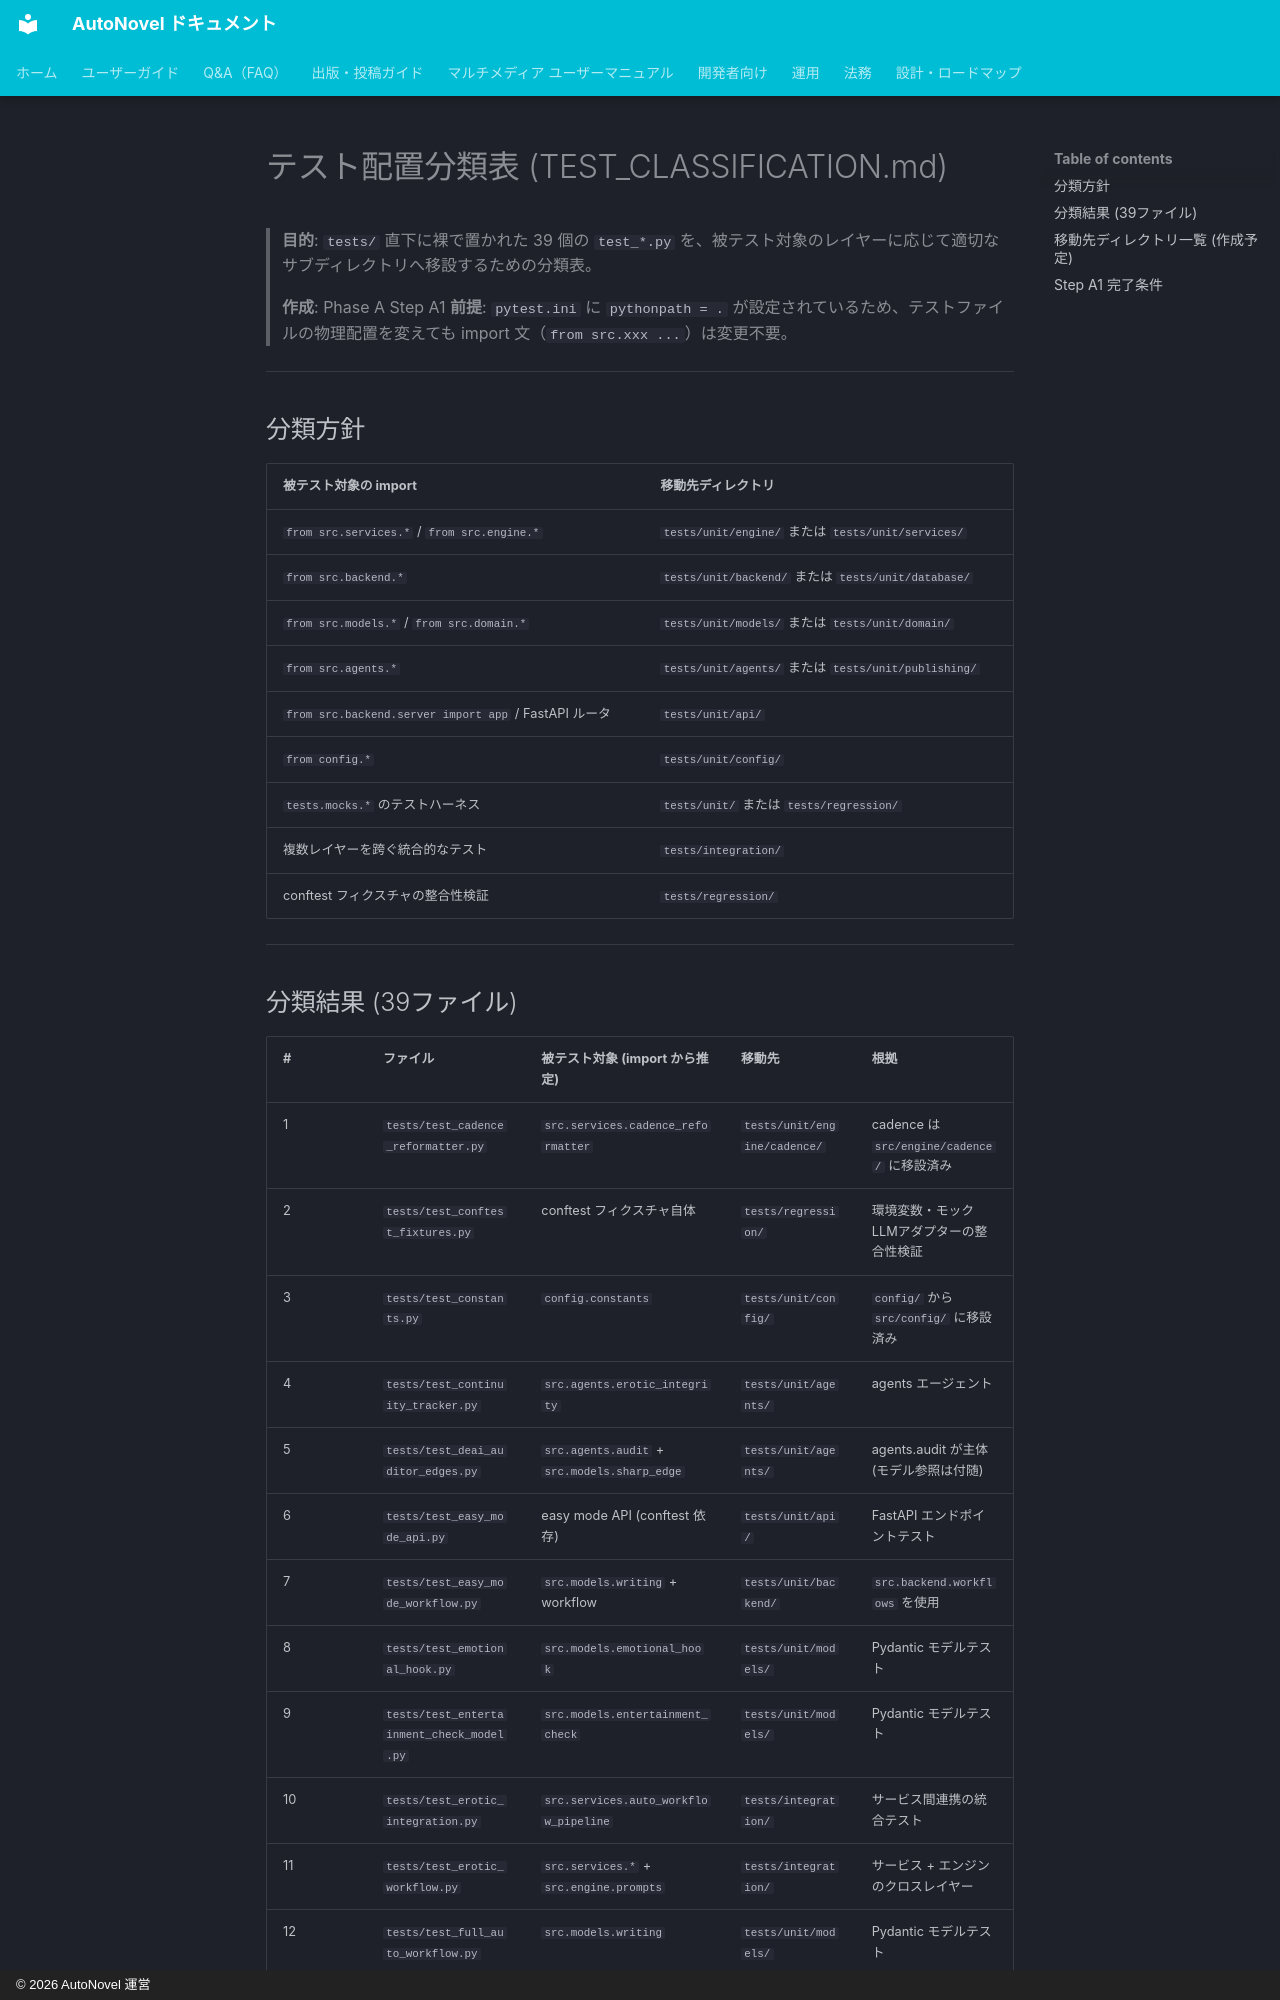

repository: annahoikuen-debug/autonovel · page: TEST_CLASSIFICATION/index.html · generator: mkdocs · copyright: © 2026 AutoNovel 運営

# テスト配置分類表 (TEST_CLASSIFICATION.md)

> **目的**: `tests/` 直下に裸で置かれた 39 個の `test_*.py` を、被テスト対象のレイヤーに応じて適切なサブディレクトリへ移設するための分類表。
>
> **作成**: Phase A Step A1
> **前提**: `pytest.ini` に `pythonpath = .` が設定されているため、テストファイルの物理配置を変えても import 文（`from src.xxx ...`）は変更不要。

---

## 分類方針

| 被テスト対象の import | 移動先ディレクトリ |
|---------------------|-------------------|
| `from src.services.*` / `from src.engine.*` | `tests/unit/engine/` または `tests/unit/services/` |
| `from src.backend.*` | `tests/unit/backend/` または `tests/unit/database/` |
| `from src.models.*` / `from src.domain.*` | `tests/unit/models/` または `tests/unit/domain/` |
| `from src.agents.*` | `tests/unit/agents/` または `tests/unit/publishing/` |
| `from src.backend.server import app` / FastAPI ルータ | `tests/unit/api/` |
| `from config.*` | `tests/unit/config/` |
| `tests.mocks.*` のテストハーネス | `tests/unit/` または `tests/regression/` |
| 複数レイヤーを跨ぐ統合的なテスト | `tests/integration/` |
| conftest フィクスチャの整合性検証 | `tests/regression/` |

---
